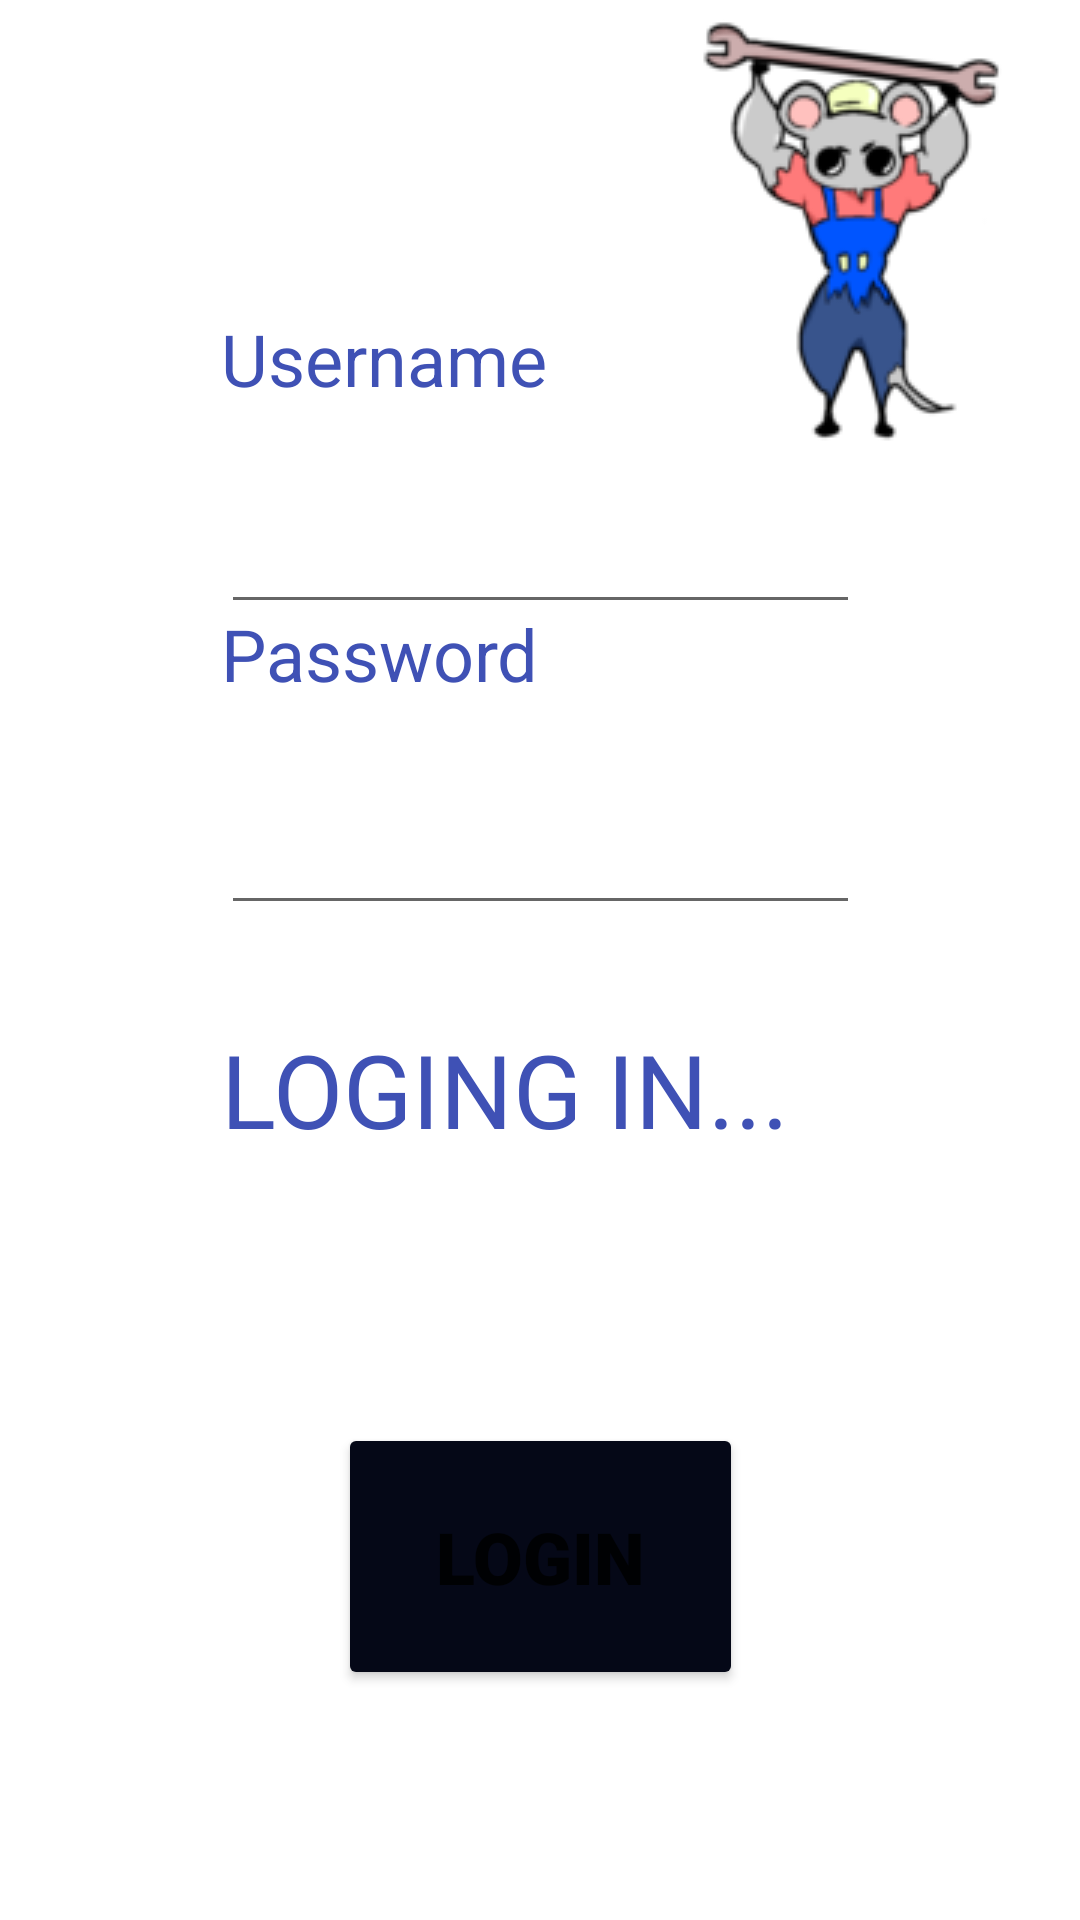

Layout XML and referenced resources for this Android screen:
<!-- AndroidManifest.xml: application theme Theme.FinalProject_oddJobber -->
<!-- res/layout/activity_main.xml -->
<?xml version="1.0" encoding="utf-8"?>
<androidx.constraintlayout.widget.ConstraintLayout xmlns:android="http://schemas.android.com/apk/res/android"
    xmlns:app="http://schemas.android.com/apk/res-auto"
    xmlns:tools="http://schemas.android.com/tools"
    android:layout_width="match_parent"
    android:layout_height="match_parent"
    tools:context=".MainActivity">

    <ImageButton
        android:id="@+id/imageButton3"
        android:layout_width="149dp"
        android:layout_height="167dp"
        app:layout_constraintBottom_toBottomOf="parent"

        app:layout_constraintEnd_toEndOf="parent"
        app:layout_constraintHorizontal_bias="1.0"
        app:layout_constraintStart_toStartOf="parent"
        app:layout_constraintTop_toTopOf="parent"
        app:layout_constraintVertical_bias="0.0"
        app:srcCompat="@drawable/muki1" />

    <TextView
        android:id="@+id/user"
        style="@style/Widget.AppCompat.TextView"
        android:layout_width="213dp"
        android:layout_height="70dp"
        android:text="Username"
        android:textColor="#3F51B5"
        android:textSize="24sp"
        app:layout_constraintBottom_toBottomOf="parent"
        app:layout_constraintLeft_toLeftOf="parent"
        app:layout_constraintRight_toRightOf="parent"
        app:layout_constraintTop_toTopOf="parent"
        app:layout_constraintVertical_bias="0.181" />

    <TextView
        android:id="@+id/textView1"
        style="@style/Widget.AppCompat.TextView"
        android:layout_width="213dp"
        android:layout_height="70dp"
        android:text="Password"
        android:textColor="#3F51B5"
        android:textSize="24sp"
        app:layout_constraintBottom_toBottomOf="parent"
        app:layout_constraintLeft_toLeftOf="parent"
        app:layout_constraintRight_toRightOf="parent"
        app:layout_constraintTop_toTopOf="parent"
        app:layout_constraintVertical_bias="0.354" />

    <TextView
        android:id="@+id/textViewLog"
        style="@style/Widget.AppCompat.TextView"
        android:layout_width="213dp"
        android:layout_height="70dp"
        android:text="LOGING IN..."
        android:textColor="#3F51B5"
        android:textSize="34sp"
        app:layout_constraintBottom_toBottomOf="parent"
        app:layout_constraintLeft_toLeftOf="parent"
        app:layout_constraintRight_toRightOf="parent"
        app:layout_constraintTop_toTopOf="parent"
        app:layout_constraintVertical_bias="0.597" />

    <Button
        android:id="@+id/Login"
        style="@style/Widget.AppCompat.Button"
        android:layout_width="135dp"
        android:layout_height="89dp"
        android:layout_marginTop="3dp"
        android:backgroundTint="#050817"
        android:fontFamily="sans-serif-black"
        android:onClick="LogIn"

        android:text="LOGIN"
        android:textSize="24sp"
        app:iconTint="#3F51B5"
        app:layout_constraintBottom_toBottomOf="parent"
        app:layout_constraintEnd_toEndOf="parent"

        app:layout_constraintStart_toStartOf="parent"
        app:layout_constraintTop_toTopOf="parent"
        app:layout_constraintVertical_bias="0.86"
        app:rippleColor="#010419" />

    <EditText
        android:id="@+id/usernametexts"
        android:layout_width="213dp"
        android:layout_height="64dp"
        android:ems="10"
        android:inputType="textPersonName"

        app:layout_constraintBottom_toBottomOf="parent"
        app:layout_constraintEnd_toEndOf="parent"

        app:layout_constraintStart_toStartOf="parent"
        app:layout_constraintTop_toTopOf="parent"
        app:layout_constraintVertical_bias="0.25" />

    <EditText
        android:id="@+id/passwords"
        android:layout_width="213dp"
        android:layout_height="64dp"
        android:ems="10"
        android:inputType="textPassword"

        app:layout_constraintBottom_toBottomOf="parent"
        app:layout_constraintEnd_toEndOf="parent"
        app:layout_constraintStart_toStartOf="parent"
        app:layout_constraintTop_toTopOf="parent"
        app:layout_constraintVertical_bias="0.424" />

</androidx.constraintlayout.widget.ConstraintLayout>
<!-- resources referenced by this layout -->
<resources>
  <!-- drawable muki1: png bitmap (drawable, 13792 bytes) -->
  <style name="Theme.FinalProject_oddJobber" parent="Theme.MaterialComponents.DayNight.DarkActionBar">
          
          <item name="colorPrimary">@color/purple_500</item>
          <item name="colorPrimaryVariant">@color/purple_700</item>
          <item name="colorOnPrimary">@color/white</item>
          
          <item name="colorSecondary">@color/teal_200</item>
          <item name="colorSecondaryVariant">@color/teal_700</item>
          <item name="colorOnSecondary">@color/black</item>
          
          <item name="android:statusBarColor" tools:targetApi="l">?attr/colorPrimaryVariant</item>
          
      </style>
  <!-- not gathered from this repository: default colours our renderer supplied (Android Studio template values) -->
  <color name="purple_500">#FF6200EE</color>
  <color name="purple_700">#FF3700B3</color>
  <color name="teal_200">#FF03DAC5</color>
  <color name="teal_700">#FF018786</color>
  <color name="black">#FF000000</color>
  <color name="white">#FFFFFFFF</color>
</resources>
